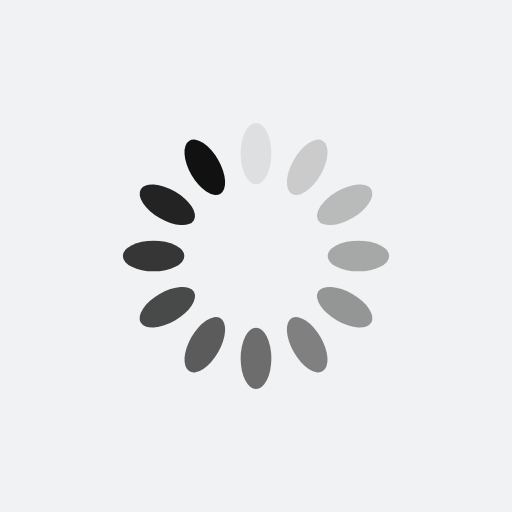
t = 0.00 s
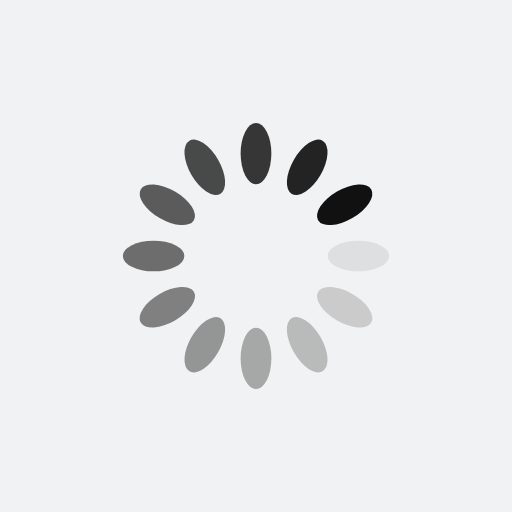
t = 0.25 s
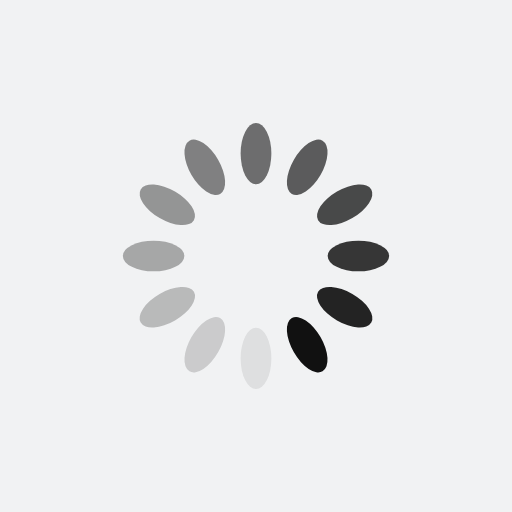
t = 0.50 s
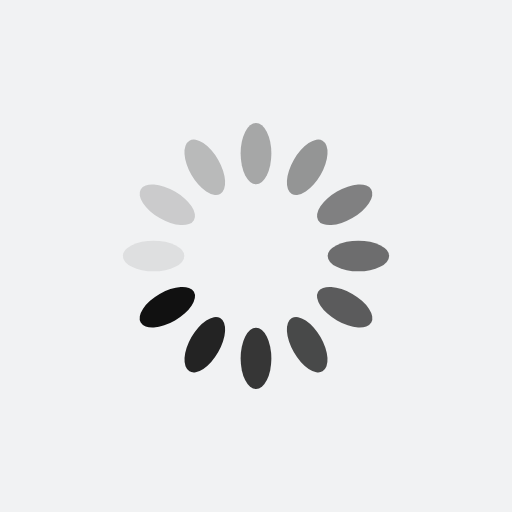
t = 0.75 s

The animated SVG that drew these frames (rendered in a browser with its animation timeline set to each time). Animation: 12 SMIL elements (animate=12); one cycle of 1.00 s, repeats indefinitely.

<?xml version="1.0" encoding="utf-8"?>
<svg xmlns="http://www.w3.org/2000/svg" xmlns:xlink="http://www.w3.org/1999/xlink" style="margin: auto; background: rgb(241, 242, 243); display: block; shape-rendering: auto;" width="200px" height="200px" viewBox="0 0 100 100" preserveAspectRatio="xMidYMid">
<g transform="rotate(0 50 50)">
  <rect x="47" y="24" rx="3" ry="6" width="6" height="12" fill="#111111">
    <animate attributeName="opacity" values="1;0" keyTimes="0;1" dur="1s" begin="-0.9166666666666666s" repeatCount="indefinite"></animate>
  </rect>
</g><g transform="rotate(30 50 50)">
  <rect x="47" y="24" rx="3" ry="6" width="6" height="12" fill="#111111">
    <animate attributeName="opacity" values="1;0" keyTimes="0;1" dur="1s" begin="-0.8333333333333334s" repeatCount="indefinite"></animate>
  </rect>
</g><g transform="rotate(60 50 50)">
  <rect x="47" y="24" rx="3" ry="6" width="6" height="12" fill="#111111">
    <animate attributeName="opacity" values="1;0" keyTimes="0;1" dur="1s" begin="-0.75s" repeatCount="indefinite"></animate>
  </rect>
</g><g transform="rotate(90 50 50)">
  <rect x="47" y="24" rx="3" ry="6" width="6" height="12" fill="#111111">
    <animate attributeName="opacity" values="1;0" keyTimes="0;1" dur="1s" begin="-0.6666666666666666s" repeatCount="indefinite"></animate>
  </rect>
</g><g transform="rotate(120 50 50)">
  <rect x="47" y="24" rx="3" ry="6" width="6" height="12" fill="#111111">
    <animate attributeName="opacity" values="1;0" keyTimes="0;1" dur="1s" begin="-0.5833333333333334s" repeatCount="indefinite"></animate>
  </rect>
</g><g transform="rotate(150 50 50)">
  <rect x="47" y="24" rx="3" ry="6" width="6" height="12" fill="#111111">
    <animate attributeName="opacity" values="1;0" keyTimes="0;1" dur="1s" begin="-0.5s" repeatCount="indefinite"></animate>
  </rect>
</g><g transform="rotate(180 50 50)">
  <rect x="47" y="24" rx="3" ry="6" width="6" height="12" fill="#111111">
    <animate attributeName="opacity" values="1;0" keyTimes="0;1" dur="1s" begin="-0.4166666666666667s" repeatCount="indefinite"></animate>
  </rect>
</g><g transform="rotate(210 50 50)">
  <rect x="47" y="24" rx="3" ry="6" width="6" height="12" fill="#111111">
    <animate attributeName="opacity" values="1;0" keyTimes="0;1" dur="1s" begin="-0.3333333333333333s" repeatCount="indefinite"></animate>
  </rect>
</g><g transform="rotate(240 50 50)">
  <rect x="47" y="24" rx="3" ry="6" width="6" height="12" fill="#111111">
    <animate attributeName="opacity" values="1;0" keyTimes="0;1" dur="1s" begin="-0.25s" repeatCount="indefinite"></animate>
  </rect>
</g><g transform="rotate(270 50 50)">
  <rect x="47" y="24" rx="3" ry="6" width="6" height="12" fill="#111111">
    <animate attributeName="opacity" values="1;0" keyTimes="0;1" dur="1s" begin="-0.16666666666666666s" repeatCount="indefinite"></animate>
  </rect>
</g><g transform="rotate(300 50 50)">
  <rect x="47" y="24" rx="3" ry="6" width="6" height="12" fill="#111111">
    <animate attributeName="opacity" values="1;0" keyTimes="0;1" dur="1s" begin="-0.08333333333333333s" repeatCount="indefinite"></animate>
  </rect>
</g><g transform="rotate(330 50 50)">
  <rect x="47" y="24" rx="3" ry="6" width="6" height="12" fill="#111111">
    <animate attributeName="opacity" values="1;0" keyTimes="0;1" dur="1s" begin="0s" repeatCount="indefinite"></animate>
  </rect>
</g>
<!-- [ldio] generated by https://loading.io/ --></svg>
